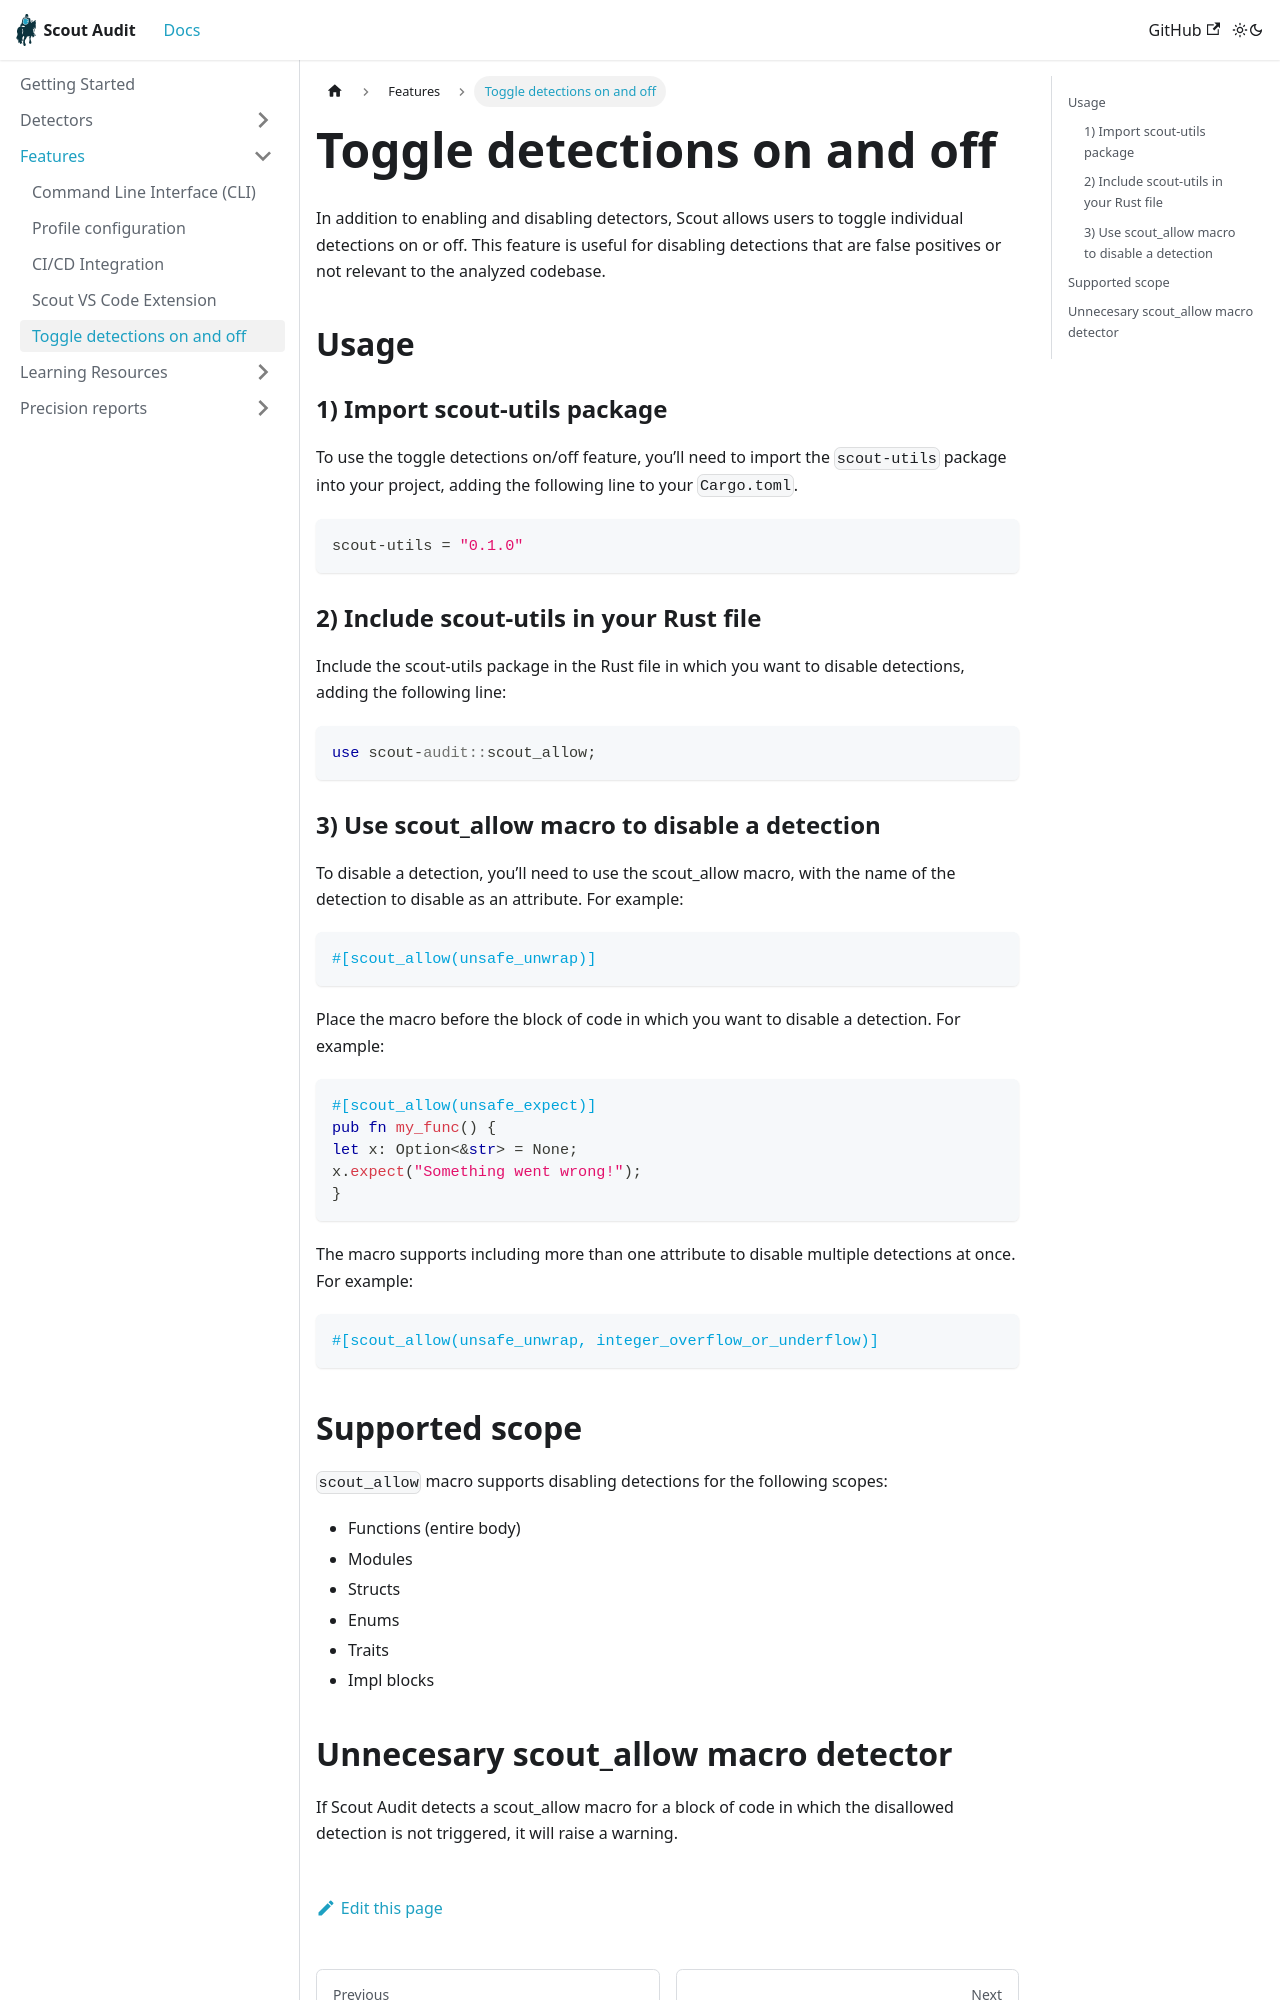

repository: CoinFabrik/scout-audit · page: docs/features/toggle-detections/index.html · generator: docusaurus

---
sidebar_position: 50
---

# Toggle detections on and off

In addition to enabling and disabling detectors, Scout allows users to toggle individual detections on or off. This feature is useful for disabling detections that are false positives or not relevant to the analyzed codebase.

## Usage

### 1) Import scout-utils package

To use the toggle detections on/off feature, you’ll need to import the `scout-utils` package into your project, adding the following line to your `Cargo.toml`.

```rust
scout-utils = "0.1.0"
```

### 2) Include scout-utils in your Rust file

Include the scout-utils package in the Rust file in which you want to disable detections, adding the following line:

```rust
use scout-audit::scout_allow;
```

### 3) Use scout_allow macro to disable a detection

To disable a detection, you’ll need to use the scout_allow macro, with the name of the detection to disable as an attribute. For example:

```rust
#[scout_allow(unsafe_unwrap)]
```

Place the macro before the block of code in which you want to disable a detection. For example:

```rust
#[scout_allow(unsafe_expect)]
pub fn my_func() {
let x: Option<&str> = None;
x.expect("Something went wrong!");
}
```

The macro supports including more than one attribute to disable multiple detections at once. For example:

```rust
#[scout_allow(unsafe_unwrap, integer_overflow_or_underflow)]
```
